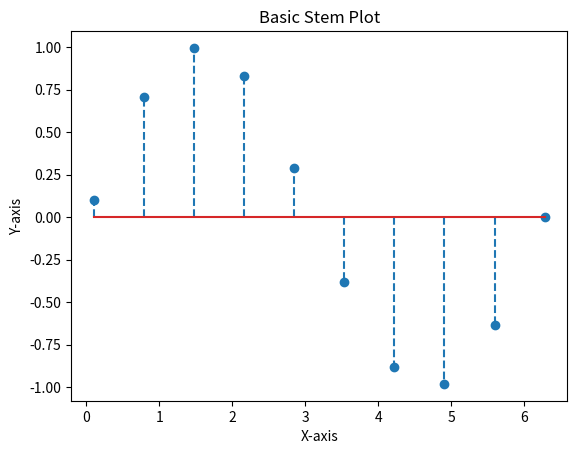

The script that saved this image:
from matplotlib import pyplot as plt
import numpy as np

# Stem plots are useful for visualizing data points along a baseline, with lines (stems) extending from the baseline to the data points. 
# This type of plot is particularly useful for displaying discrete data points.

x = np.linspace(0.1, 2 * np.pi, 10)
y = np.sin(x)
plt.stem(x, y, linefmt='--')
plt.title('Basic Stem Plot')
plt.xlabel('X-axis')
plt.ylabel('Y-axis')
plt.show()